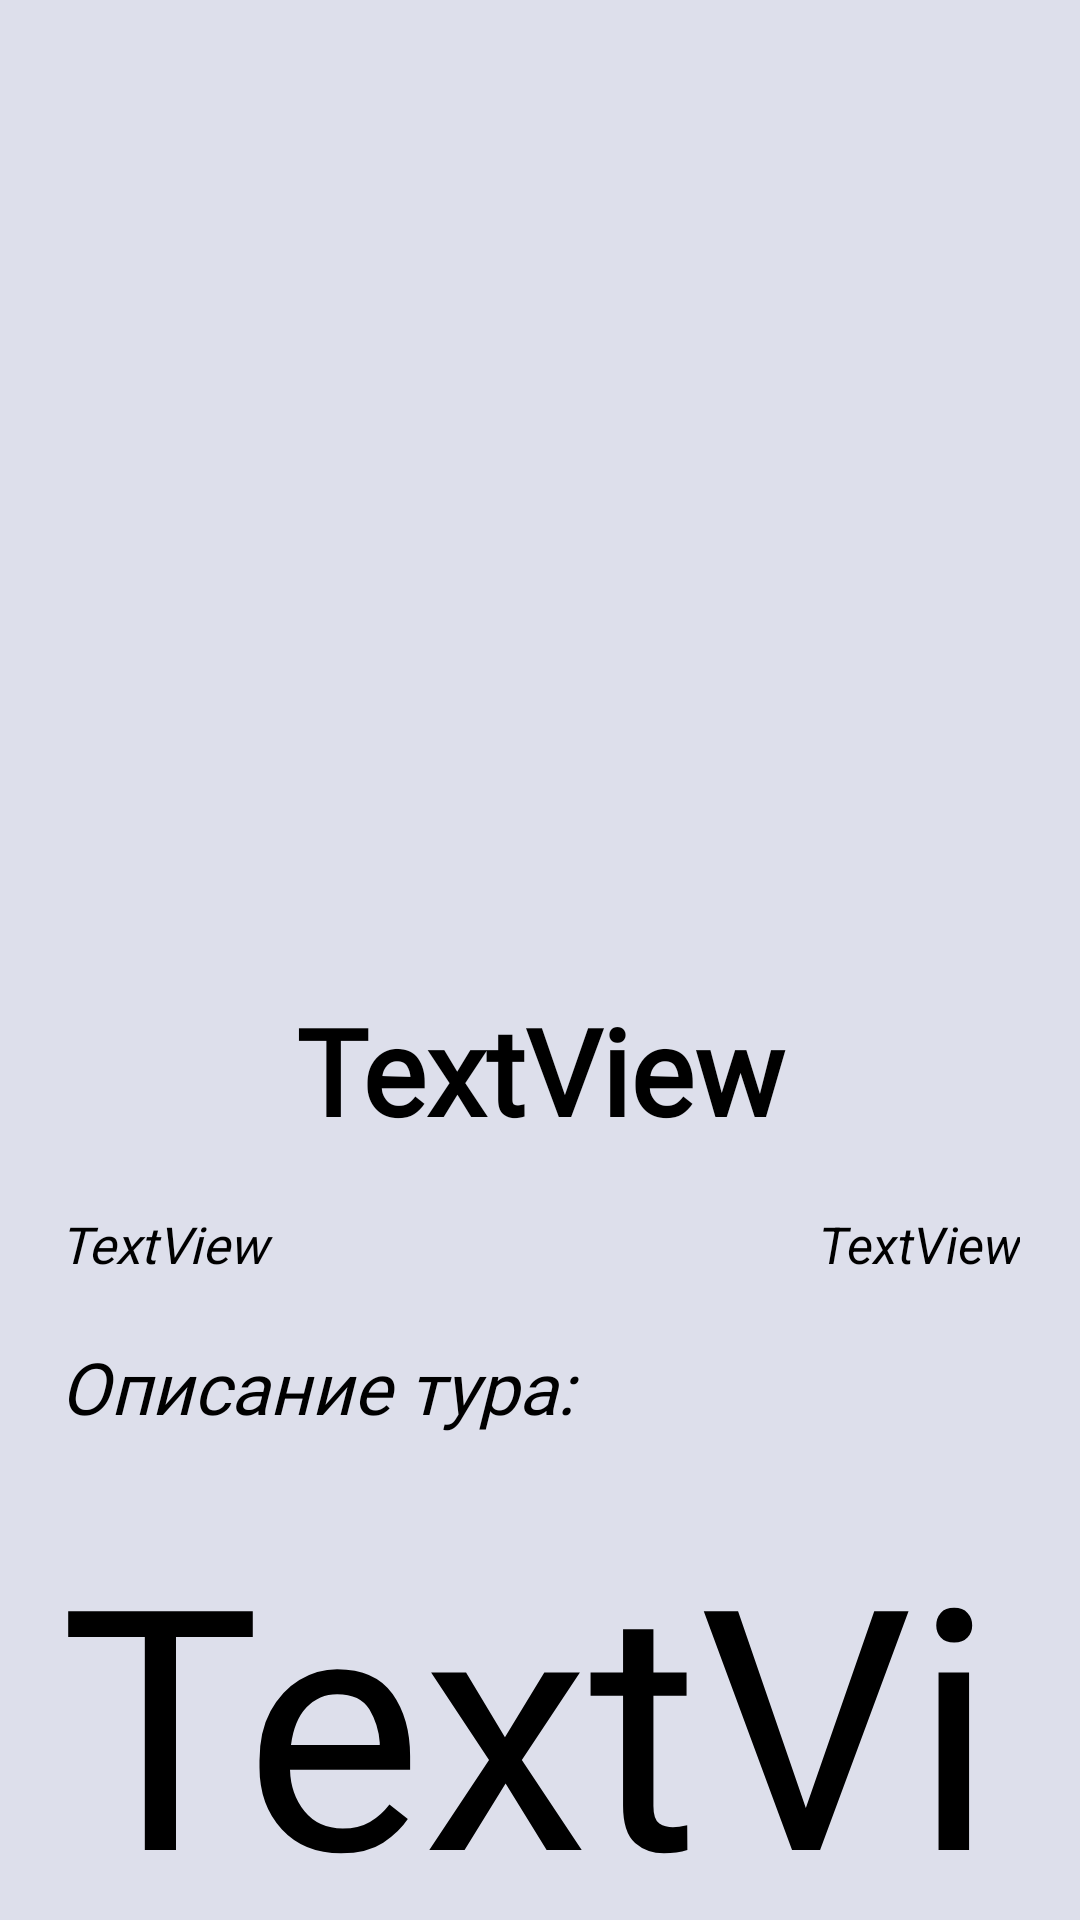

The Android layout XML behind this screen, and the referenced resources:
<!-- AndroidManifest.xml: application theme Theme.Travel_agency -->
<!-- res/layout/activity_tour.xml -->
<ScrollView xmlns:android="http://schemas.android.com/apk/res/android"
    xmlns:app="http://schemas.android.com/apk/res-auto"
    xmlns:tools="http://schemas.android.com/tools"
    android:layout_width="fill_parent"
    android:layout_height="wrap_content"
    android:orientation="vertical"
    android:fillViewport="false">

    <LinearLayout
        android:id="@+id/main"
        android:background="#dddfeb"
        android:layout_width="match_parent"
        android:layout_height="match_parent"
        tools:context=".activities.TourActivity"
        android:orientation="vertical">
        <ImageView
            android:id="@+id/tour_list_image"
            android:layout_width="fill_parent"
            android:layout_height="320dp"
            android:scaleType="centerCrop"
            app:srcCompat="@drawable/egyptanoubis" />

        <TextView
            android:id="@+id/tour_country"
            android:fontFamily="@font/montserrat_alternates_bold"
            android:layout_width="match_parent"
            android:layout_height="wrap_content"
            android:paddingHorizontal="20dp"
            android:paddingVertical="10dp"
            android:text="TextView"
            android:gravity="center"
            android:textSize="40sp"
            android:textStyle="bold" />

        <RelativeLayout
            android:layout_width="match_parent"
            android:layout_height="wrap_content"
            android:orientation="horizontal">
        <TextView
            android:id="@+id/tour_city"
            android:fontFamily="@font/montserrat_alternates_bold"
            android:paddingHorizontal="20dp"
            android:paddingVertical="10dp"
            android:textSize="17sp"
            android:textStyle="italic"
            android:layout_width="200dp"
            android:layout_height="wrap_content"
            android:text="TextView" />

            <TextView
                android:id="@+id/tour_capacity"
                android:layout_toRightOf="@+id/tour_city"
                android:gravity="right"
                android:paddingHorizontal="20dp"
                android:paddingVertical="10dp"
                android:textSize="17sp"
                android:textStyle="italic"
                android:layout_width="200dp"
                android:layout_height="wrap_content"
                android:text="TextView" />
        </RelativeLayout>

























        <TextView
            android:fontFamily="@font/montserrat_alternates_bold"
            android:paddingHorizontal="20dp"
            android:paddingVertical="10dp"
            android:textSize="24sp"
            android:textStyle="italic"
            android:layout_width="match_parent"
            android:layout_height="wrap_content"
            android:text="Описание тура:" />

        <TextView
            android:id="@+id/tour_list_desc"
            android:fontFamily="@font/montserrat_alternates_bold"
            android:layout_width="fill_parent"
            android:layout_height="370dp"
            android:autoSizeTextType="uniform"
            android:paddingHorizontal="20dp"
            android:paddingVertical="10dp"
            android:text="TextView"
            android:textSize="18sp"
            android:paddingBottom="35dp"
            android:textStyle="normal" />

        <TextView
            android:fontFamily="@font/montserrat_alternates_bold"
            android:paddingHorizontal="20dp"
            android:paddingVertical="10dp"
            android:textSize="20sp"
            android:textStyle="italic"
            android:layout_width="match_parent"
            android:layout_height="wrap_content"
            android:text="Выберите туристов:" />

        <TextView
            android:id="@+id/noticeView"
            android:fontFamily="@font/montserrat_alternates_bold"
            android:paddingHorizontal="20dp"
            android:paddingVertical="10dp"
            android:textSize="20sp"
            android:textStyle="italic"
            android:layout_width="match_parent"
            android:layout_height="wrap_content" />
        <ListView
            android:id="@+id/listView"
            android:layout_width="match_parent"
            android:layout_height="200dp"
            android:choiceMode="multipleChoice"
            android:textSize="16sp"
            android:fontFamily="@font/montserrat_alternates_bold" />

        <TextView
            android:fontFamily="@font/montserrat_alternates_bold"
            android:paddingHorizontal="20dp"
            android:paddingVertical="10dp"
            android:textSize="20sp"
            android:textStyle="italic"
            android:layout_width="match_parent"
            android:layout_height="wrap_content"
            android:text="Выберите дату:" />

        <Spinner
            android:id="@+id/datesSpinner"
            android:layout_width="match_parent"
            android:layout_height="wrap_content"
            android:textSize="16sp"
            android:fontFamily="@font/montserrat_alternates_bold" />


        <TextView
            android:id="@+id/tour_price"
            android:fontFamily="@font/montserrat_alternates_bold"
            android:paddingHorizontal="20dp"
            android:paddingVertical="10dp"
            android:textSize="24sp"
            android:textStyle="italic"
            android:gravity="right"
            android:layout_width="match_parent"
            android:layout_height="wrap_content"
            android:text="TextView" />

        <Button
            android:id="@+id/button_buy"
            android:layout_width="140dp"
            android:layout_height="wrap_content"
            android:layout_gravity="center"
            android:textSize="17dp"
            android:layout_marginBottom="30dp"
            android:backgroundTint="#EC7063"
            android:text="Заказать" />

        <RelativeLayout
            android:layout_width="match_parent"
            android:layout_height="wrap_content"
            android:orientation="horizontal">
        <Button
            android:id="@+id/button_fromFave"
            android:layout_width="150dp"
            android:layout_height="wrap_content"
            android:layout_gravity="center"
            android:textSize="17dp"
            android:layout_marginBottom="30dp"
            android:layout_marginLeft="15dp"
            android:backgroundTint="#3C5A5C"
            android:text="Удалить из избранного" />
            <Button
                android:id="@+id/button_toFave"
                android:layout_toRightOf="@+id/button_fromFave"
                android:layout_width="150dp"
                android:layout_height="wrap_content"
                android:layout_gravity="center"
                android:textSize="17dp"
                android:layout_marginBottom="30dp"
                android:layout_marginLeft="70dp"
                android:backgroundTint="#3C5A5C"
                android:text="В избранное" />
        </RelativeLayout>

    </LinearLayout>
</ScrollView>
<!-- resources referenced by this layout -->
<resources>
  <!-- drawable egyptanoubis: jpg bitmap (drawable, 49635 bytes) -->
</resources>
